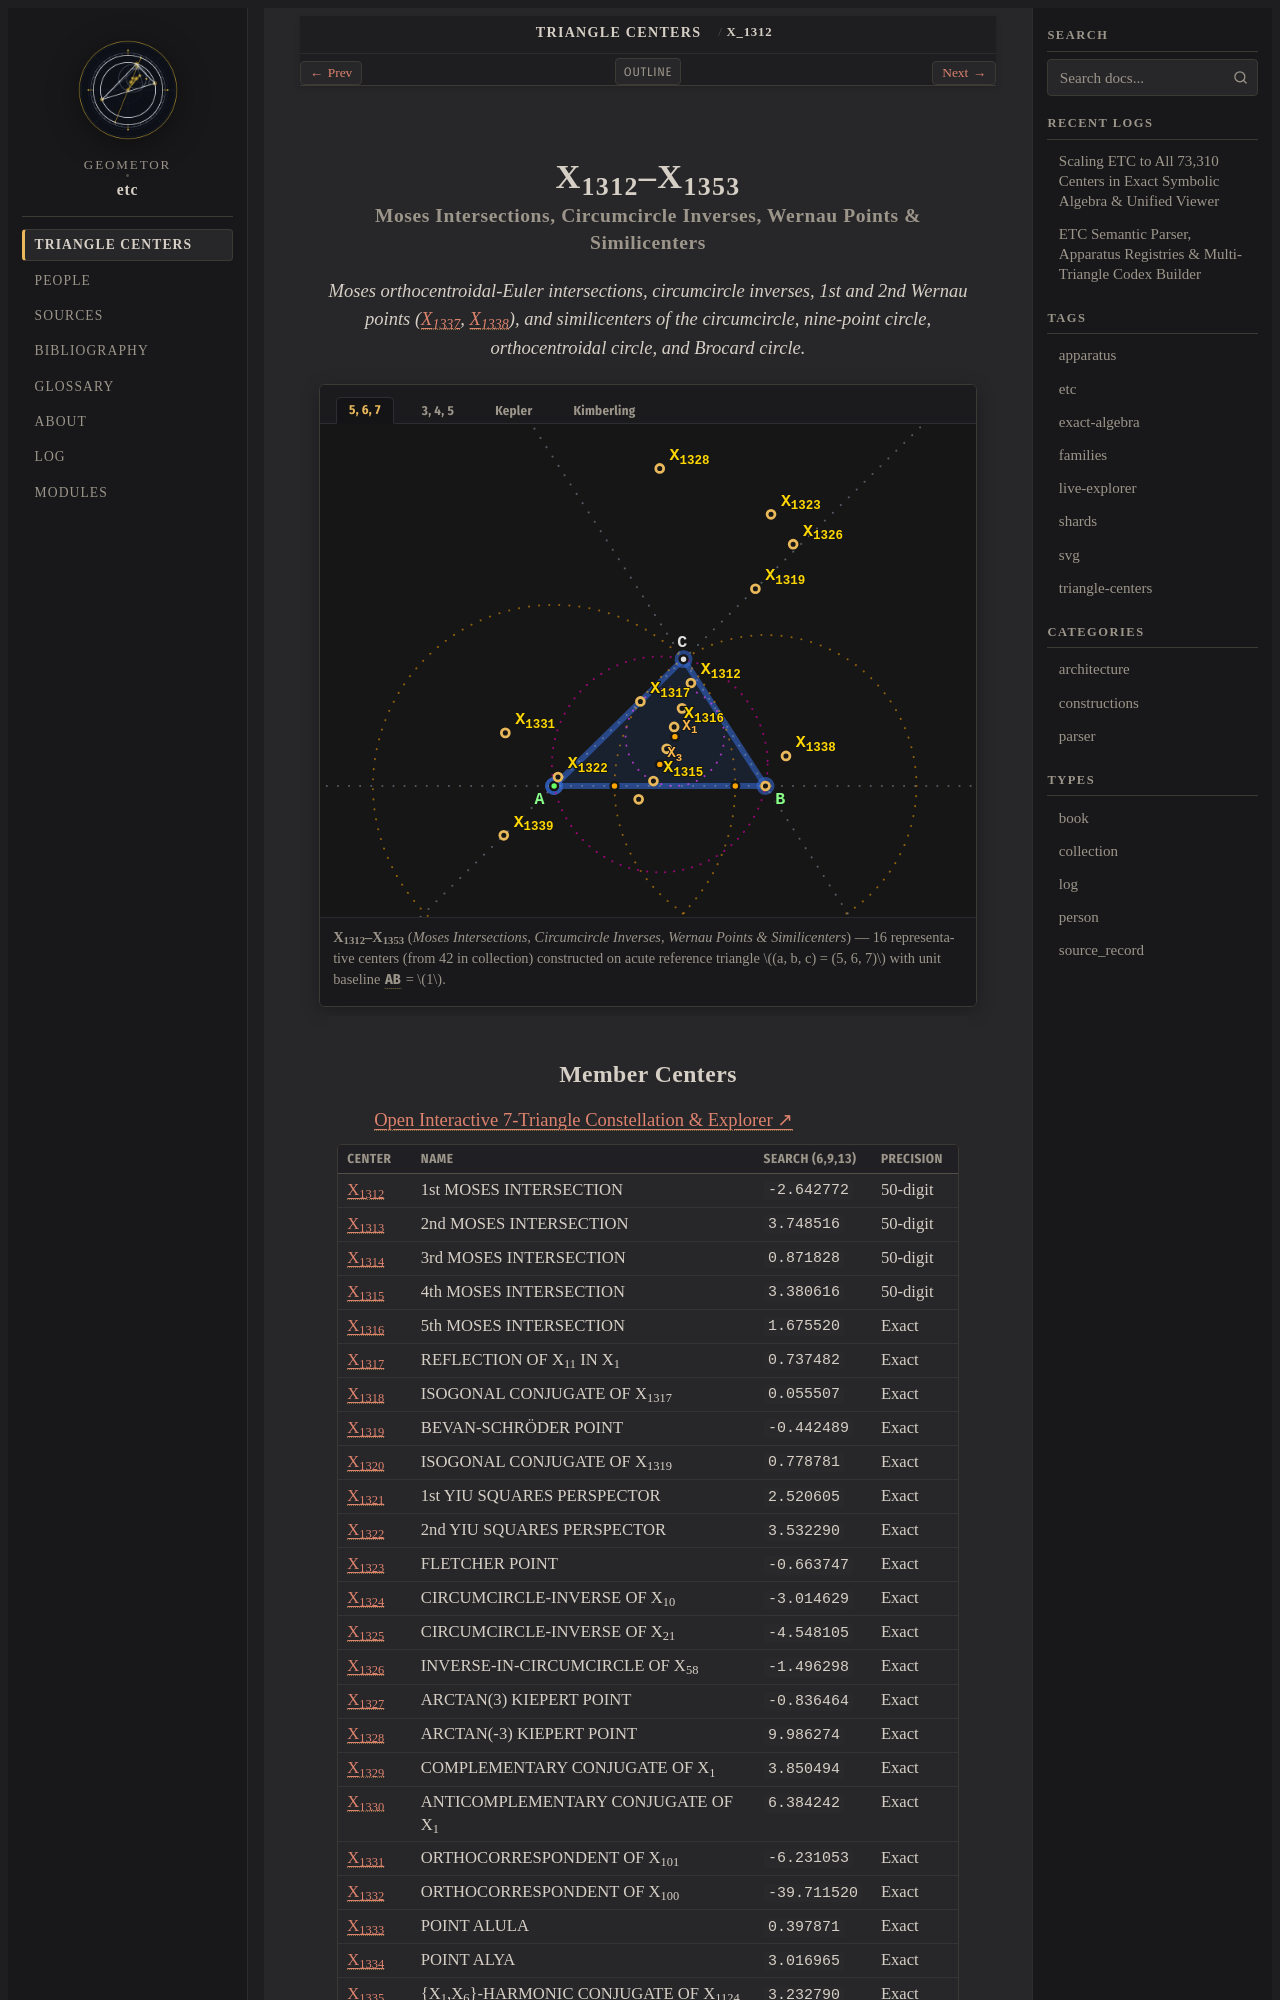

repository: geometor/etc · page: centers/c-01312-01353/index.html · generator: sphinx

:order: 1312
:type: collection
:canonical_id: X_1312–X_1353
:subtitle: Moses Intersections, Circumcircle Inverses, Wernau Points & Similicenters

.. _c-01312-01353:

X_1312–X_1353
=============

.. rubric:: Moses Intersections, Circumcircle Inverses, Wernau Points & Similicenters

.. enunciation::

   Moses orthocentroidal-Euler intersections, circumcircle inverses, 1st and 2nd Wernau points (:ref:`X_1337 <X_1337>`, :ref:`X_1338 <X_1338>`), and similicenters of the circumcircle, nine-point circle, orthocentroidal circle, and Brocard circle.

.. figure:: c-01312-01353.svg
   :alt: X_1312–X_1353 — Moses Intersections, Circumcircle Inverses, Wernau Points & Similicenters
   :align: center

   **X_1312–X_1353** (*Moses Intersections, Circumcircle Inverses, Wernau Points & Similicenters*) — 16 representative centers (from 42 in collection) constructed on acute reference triangle :math:`(a, b, c) = (5, 6, 7)` with unit baseline :g:`AB <[ A B ]>` = :math:`1`.
